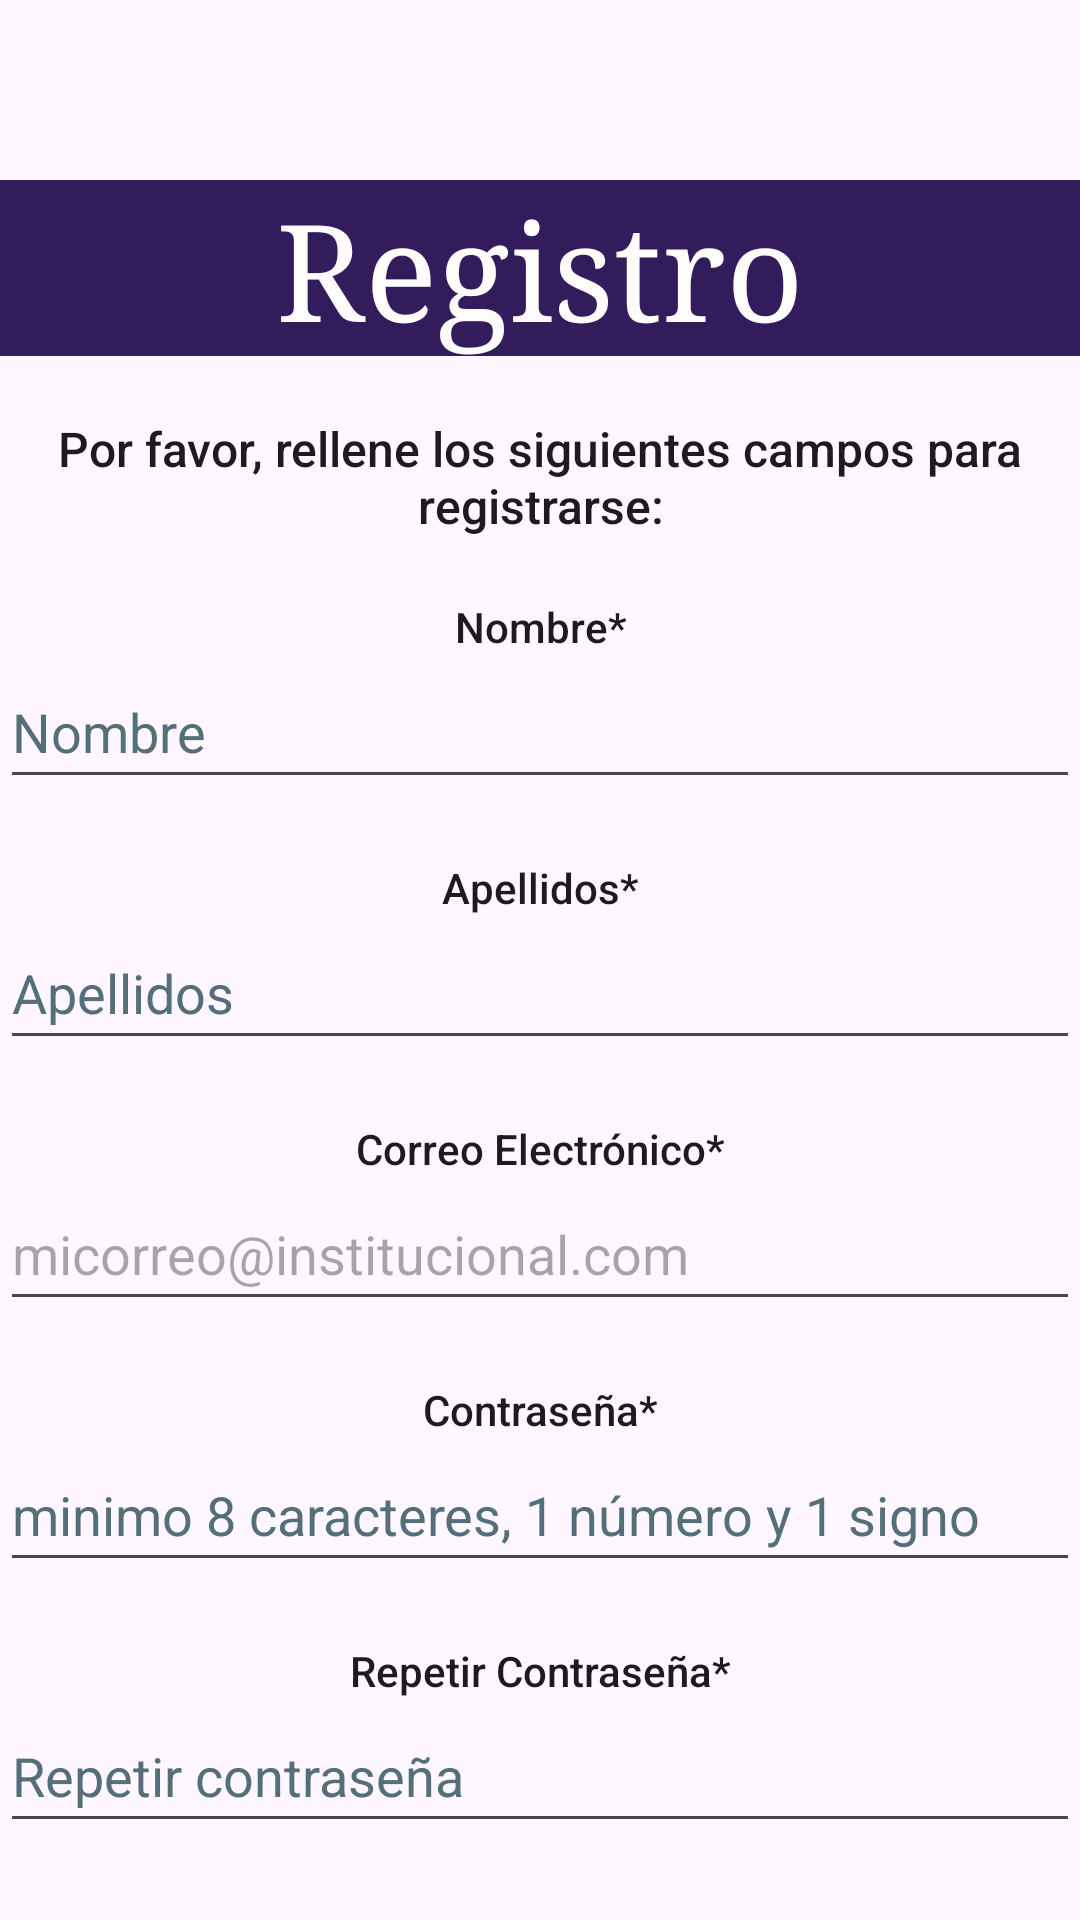

Here is an Android app screen rendered from its layout file. Give the layout XML and the strings, colors and styles it references.
<!-- AndroidManifest.xml: application theme Theme.EspecialMas3 -->
<!-- res/layout/activity_registro_usuario.xml -->
<?xml version="1.0" encoding="utf-8"?>
<LinearLayout xmlns:android="http://schemas.android.com/apk/res/android"
    xmlns:tools="http://schemas.android.com/tools"
    android:id="@+id/main"
    android:layout_width="match_parent"
    android:layout_height="match_parent"
    android:autofillHints=""
    android:orientation="vertical"
    tools:context=".InicioApp.RegistroUsuario">

    
    <TextView
        android:id="@+id/textView"
        android:layout_width="match_parent"
        android:layout_height="wrap_content"
        android:layout_marginTop="60dp"
        android:background="#135920"
        android:backgroundTint="#321C5B"
        android:fontFamily="serif"
        android:foregroundTint="@color/white"
        android:lineSpacingExtra="10sp"
        android:text="@string/registro"
        android:textAlignment="center"
        android:textAppearance="@style/TextAppearance.AppCompat.Display2"
        android:textColor="#FFFCFC" />

    
    <TextView
        android:id="@+id/textView2"
        android:layout_width="match_parent"
        android:layout_height="wrap_content"
        android:layout_marginTop="20dp"
        android:text="@string/por_favor_rellene_los_siguientes_campos_para_registrarse"
        android:textAlignment="center"
        android:textAppearance="@style/TextAppearance.AppCompat.Body2"
        android:textSize="16sp" />

    
    <TextView
        android:id="@+id/textView3"
        android:layout_width="match_parent"
        android:layout_height="wrap_content"
        android:layout_marginTop="20dp"
        android:text="@string/nombre"
        android:textAlignment="center"
        android:textAppearance="@style/TextAppearance.AppCompat.Body2" />

    <EditText
        android:id="@+id/txtNombreRegistro"
        android:layout_width="match_parent"
        android:layout_height="wrap_content"
        android:autofillHints=""
        android:ems="10"
        android:hint="@string/nombre_registro"
        android:inputType="textPersonName"
        android:minHeight="48dp"
        android:textAlignment="viewStart"
        android:textColorHint="#546E7A" />

    
    <TextView
        android:id="@+id/textView6"
        android:layout_width="match_parent"
        android:layout_height="wrap_content"
        android:layout_marginTop="20dp"
        android:autofillHints=""
        android:text="@string/apellidos"
        android:textAlignment="center"
        android:textAppearance="@style/TextAppearance.AppCompat.Body2" />

    <EditText
        android:id="@+id/txtApellidosRegistro"
        android:layout_width="match_parent"
        android:layout_height="wrap_content"
        android:autofillHints=""
        android:ems="10"
        android:hint="@string/apellidos_registro"
        android:inputType="textPersonName"
        android:minHeight="48dp"
        android:textAlignment="viewStart"
        android:textColorHint="#546E7A" />

    
    <TextView
        android:id="@+id/textView7"
        android:layout_width="match_parent"
        android:layout_height="wrap_content"
        android:layout_marginTop="20dp"
        android:text="@string/correo_electronico_registro"
        android:textAlignment="center"
        android:textAppearance="@style/TextAppearance.AppCompat.Body2" />

    <EditText
        android:id="@+id/txtCorreoRegistro"
        android:layout_width="match_parent"
        android:layout_height="wrap_content"
        android:autofillHints=""
        android:ems="10"
        android:hint="@string/micorreo_institucional_com"
        android:inputType="textEmailAddress"
        android:minHeight="48dp"
        android:textColor="#546E7A" />

    
    <TextView
        android:id="@+id/textView8"
        android:layout_width="match_parent"
        android:layout_height="wrap_content"
        android:layout_marginTop="20dp"
        android:text="@string/contrasena_registro"
        android:textAlignment="center"
        android:textAppearance="@style/TextAppearance.AppCompat.Body2" />

    <EditText
        android:id="@+id/txtContrasenaRegistro"
        android:layout_width="match_parent"
        android:layout_height="wrap_content"
        android:ems="10"
        android:hint="@string/minimo_8_caracteres_1_número_y_1_signo"
        android:inputType="textPassword"
        android:minHeight="48dp"
        android:textAlignment="viewStart"
        android:textColorHint="#546E7A" />

    <TextView
        android:id="@+id/textView10"
        android:layout_width="match_parent"
        android:layout_height="wrap_content"
        android:layout_marginTop="20dp"
        android:autofillHints=""
        android:text="@string/repetir_contrase_a"
        android:textAlignment="center"
        android:textAppearance="@style/TextAppearance.AppCompat.Body2" />

    <EditText
        android:id="@+id/txtRepetirContrasena"
        android:layout_width="match_parent"
        android:layout_height="wrap_content"
        android:ems="10"
        android:hint="@string/repetir_contrasena"
        android:inputType="textPassword"
        android:minHeight="48dp"
        android:textAlignment="viewStart"
        android:textColorHint="#546E7A" />

    
    <TextView
        android:id="@+id/textView14"
        android:layout_width="match_parent"
        android:layout_height="wrap_content"
        android:layout_marginTop="30dp"
        android:text="@string/campos_obligatorios"
        android:textAlignment="textStart"
        android:textAppearance="@style/TextAppearance.AppCompat.Body2" />

    
    <Button
        android:id="@+id/btnCrearCuenta"
        android:layout_width="match_parent"
        android:layout_height="wrap_content"
        android:text="@string/crear_cuenta"
        tools:ignore="VisualLintButtonSize"
        android:layout_marginTop="25dp"/>

</LinearLayout>
<!-- resources referenced by this layout -->
<resources>
  <color name="white">#FFFFFFFF</color>
  <string name="apellidos">Apellidos*</string>
  <string name="apellidos_registro">Apellidos</string>
  <string name="campos_obligatorios">*Campos obligatorios</string>
  <string name="contrasena_registro">Contraseña*</string>
  <string name="correo_electronico_registro">Correo Electrónico*</string>
  <string name="crear_cuenta">Crear Cuenta</string>
  <string name="micorreo_institucional_com">micorreo@institucional.com</string>
  <string name="nombre">Nombre*</string>
  <string name="nombre_registro">Nombre</string>
  <string name="por_favor_rellene_los_siguientes_campos_para_registrarse">Por favor, rellene los siguientes campos para registrarse:</string>
  <string name="registro">Registro</string>
  <string name="repetir_contrase_a">Repetir Contraseña*</string>
  <string name="repetir_contrasena">Repetir contraseña</string>
  <style name="Theme.EspecialMas3" parent="Base.Theme.EspecialMas3" />
  <style name="Base.Theme.EspecialMas3" parent="Theme.Material3.DayNight.NoActionBar">
          
          
      </style>
</resources>
